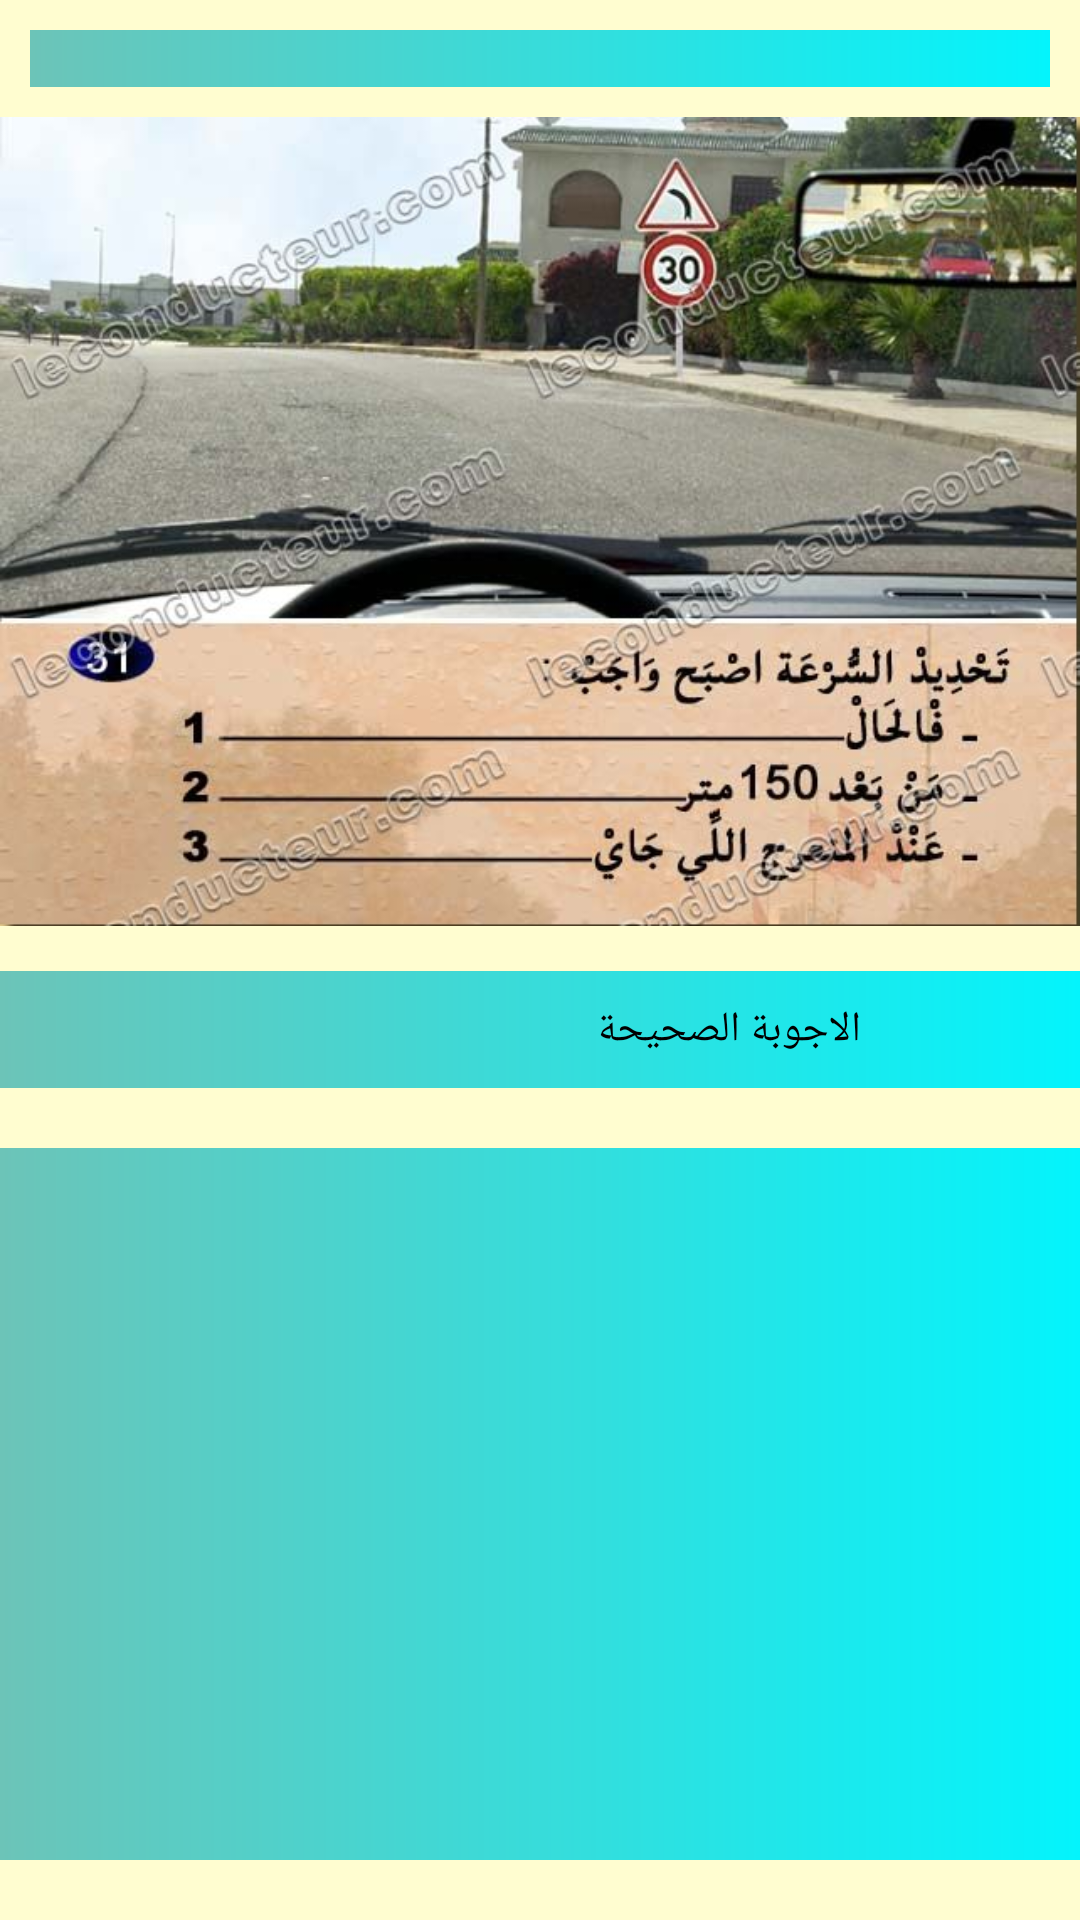

Reconstruct the res/layout file that produces this screen, plus the resources it refers to.
<!-- AndroidManifest.xml: application theme Theme.AutoFilala -->
<!-- res/layout/activity_correction.xml -->
<?xml version="1.0" encoding="utf-8"?>
<androidx.constraintlayout.widget.ConstraintLayout xmlns:android="http://schemas.android.com/apk/res/android"
    xmlns:app="http://schemas.android.com/apk/res-auto"
    xmlns:tools="http://schemas.android.com/tools"
    android:id="@+id/base"
    android:layout_width="match_parent"
    android:layout_height="match_parent"
    android:background="@color/cream"
    tools:context=".activities.SerieActivity">

    <TextView
        android:id="@+id/serie_title"
        android:layout_width="0dp"
        android:layout_height="wrap_content"
        android:layout_margin="10dp"
        android:background="@drawable/theory_drawable"
        android:gravity="center"
        app:layout_constraintEnd_toEndOf="parent"
        app:layout_constraintStart_toStartOf="parent"
        app:layout_constraintTop_toTopOf="parent" />

    <ImageView
        android:id="@+id/serie_image"
        android:layout_width="0dp"
        android:layout_height="wrap_content"
        android:layout_marginTop="10dp"
        android:adjustViewBounds="true"
        android:scaleType="fitStart"
        android:src="@drawable/_1"
        app:layout_constraintBottom_toTopOf="@+id/linearLayout4"
        app:layout_constraintEnd_toEndOf="parent"
        app:layout_constraintStart_toStartOf="parent"
        app:layout_constraintTop_toBottomOf="@+id/serie_title" />

    <LinearLayout
        android:id="@+id/linearLayout4"
        android:layout_width="0dp"
        android:layout_height="wrap_content"
        android:layout_marginTop="15dp"
        android:background="@drawable/theory_drawable"
        android:orientation="horizontal"
        android:padding="10dp"
        app:layout_constraintEnd_toEndOf="parent"
        app:layout_constraintHorizontal_bias="0.0"
        app:layout_constraintStart_toStartOf="parent"
        app:layout_constraintTop_toBottomOf="@+id/serie_image">

        <TextView
            android:id="@+id/right_answers"
            android:layout_width="wrap_content"
            android:layout_height="wrap_content"
            android:layout_weight="1"
            android:gravity="center"
            android:textColor="@color/beautiful_red"
            android:textColorHint="@color/beautiful_red"
            tools:text="1 2 3 4" />

        <TextView
            android:layout_width="wrap_content"
            android:layout_height="wrap_content"
            android:layout_weight="1"
            android:gravity="center"
            android:text="@string/right_answers"
            android:textColor="@color/black" />
    </LinearLayout>

    <TextView
        android:id="@+id/correction_text"
        android:layout_width="0dp"
        android:layout_height="0dp"
        android:layout_marginTop="20dp"
        android:layout_marginBottom="20dp"
        android:background="@drawable/theory_drawable"
        android:gravity="center"
        android:textColor="#232222"
        android:textSize="24sp"
        app:layout_constraintBottom_toBottomOf="parent"
        app:layout_constraintEnd_toEndOf="parent"
        app:layout_constraintStart_toStartOf="parent"
        app:layout_constraintTop_toBottomOf="@+id/linearLayout4"
        tools:text="test" />

</androidx.constraintlayout.widget.ConstraintLayout>
<!-- resources referenced by this layout -->
<resources>
  <color name="beautiful_red">#D81B60</color>
  <color name="black">#FF000000</color>
  <color name="cream">#FFFDD0</color>
  <!-- drawable _1: jpg bitmap (drawable, 65672 bytes) -->
  <!-- drawable theory_drawable (drawable) -->
  <?xml version="1.0" encoding="utf-8"?>
  <shape xmlns:android="http://schemas.android.com/apk/res/android"
      android:shape="rectangle">
      <gradient android:startColor="@color/gay_shit"
          android:endColor="@color/turquois"/>
  </shape>
  <string name="right_answers">الاجوبة الصحيحة</string>
  <style name="Theme.AutoFilala" parent="Theme.MaterialComponents.DayNight.DarkActionBar">
          
          <item name="colorPrimary">@color/gay_shit</item>
          <item name="colorPrimaryVariant">@color/turquois</item>
          <item name="colorOnPrimary">@color/black</item>
          
          <item name="colorSecondary">@color/teal_200</item>
          <item name="colorSecondaryVariant">@color/teal_700</item>
          <item name="colorOnSecondary">@color/white</item>
          
          <item name="android:statusBarColor" tools:targetApi="l">?attr/colorPrimaryVariant</item>
          
      </style>
  <color name="gay_shit">#6cc4b8</color>
  <color name="turquois">#03f4fc</color>
  <color name="teal_200">#FF03DAC5</color>
  <color name="teal_700">#FF018786</color>
  <color name="white">#FFFFFFFF</color>
</resources>
